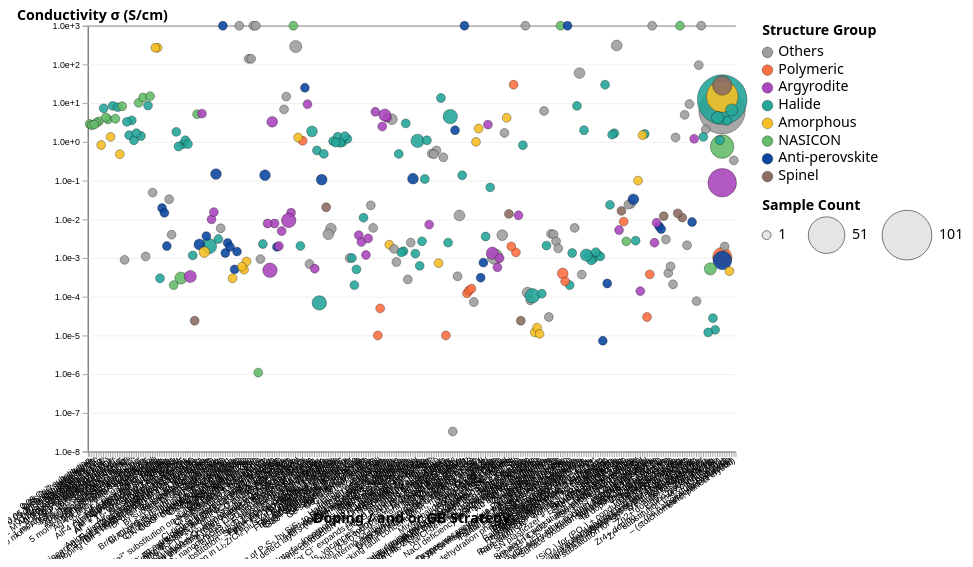
D3 v7 page, settled after 360 driven frames (6 s of simulated time); the page loaded 1 data file(s).


    const COL_SIGMA   = "Conductivity σ (S/cm)";
    const COL_STRUCT  = "Structure Group";
    const COL_DOPANT  = "Doping / and or GB Strategy";

    const structureColors = {
      "Others": "#9e9e9e",
      "Polymeric": "#ff7043",
      "Argyrodite": "#ab47bc",
      "Halide": "#26a69a",
      "Amorphous": "#f6bf26",
      "NASICON": "#66bb6a",
      "Anti-perovskite": "#0d47a1",
      "Spinel": "#8d6e63"
    };

    const svg = d3.select("#dot-matrix");
    const width = 1100, height = 620;
    const margin = { top: 20, right: 280, bottom: 120, left: 90 };
    const innerW = width - margin.left - margin.right;
    const innerH = height - margin.top - margin.bottom;
    const g = svg.append("g").attr("transform", `translate(${margin.left},${margin.top})`);
    const tip = d3.select("#tooltip");

    // Load CSV
    d3.csv("data.csv", d3.autoType).then(data => {
      const clean = data.filter(d =>
        isFinite(+d[COL_SIGMA]) && d[COL_STRUCT] && d[COL_DOPANT]
      );

      const grouped = d3.rollups(
        clean,
        v => ({ count: v.length, avg_sigma: d3.mean(v, d => +d[COL_SIGMA]) }),
        d => d[COL_DOPANT],
        d => d[COL_STRUCT]
      );

      const points = [];
      for (const [strategy, byStruct] of grouped) {
        for (const [structure, stats] of byStruct) {
          points.push({ strategy, structure, count: stats.count, avg_sigma: stats.avg_sigma });
        }
      }

      // Scales
      const xDomain = Array.from(new Set(clean.map(d => d[COL_DOPANT]))).sort(d3.ascending);
      const xScale = d3.scaleBand().domain(xDomain).range([0, innerW]).padding(0.35);
      const sigmaVals = clean.map(d => +d[COL_SIGMA]).filter(v => v > 0);
      const yScale = d3.scaleLog().domain(d3.extent(sigmaVals)).range([innerH, 0]).nice();
      const colorScale = d3.scaleOrdinal()
        .domain(Object.keys(structureColors))
        .range(Object.values(structureColors));
      const rScale = d3.scaleSqrt()
        .domain([1, d3.max(points, d => d.count) || 1])
        .range([5, 28]);

      const jitter = d3.randomNormal.source(d3.randomLcg(42))(0, 0.9);
      const xCenter = d => xScale(d.strategy) + xScale.bandwidth() / 2 + (xScale.bandwidth() * 0.1) * jitter();

      // Axes
      g.append("g")
        .attr("class", "grid")
        .call(d3.axisLeft(yScale).tickSize(-innerW).tickFormat("").ticks(8));
      g.append("g").attr("class", "axis")
        .attr("transform", `translate(0,${innerH})`)
        .call(d3.axisBottom(xScale))
        .selectAll("text")
        .style("text-anchor", "end")
        .attr("dx", "-0.5em")
        .attr("dy", "0.15em")
        .attr("transform", "rotate(-35)");
      g.append("g").attr("class", "axis").call(d3.axisLeft(yScale).ticks(8, d3.format(".1e")));
      g.append("text").attr("x", -margin.left + 10).attr("y", -6)
        .attr("font-weight", 600).text("Conductivity σ (S/cm)");
      g.append("text").attr("x", innerW / 2).attr("y", innerH + 80)
        .attr("text-anchor", "middle").attr("font-weight", 600)
        .text("Doping / and or GB Strategy");

      const fmt = d3.format(".3e");
      function showTip(event, d) {
        tip.style("opacity", 1)
          .html(`<div><strong>Structure:</strong> ${d.structure}</div>
                 <div><strong>Strategy:</strong> ${d.strategy}</div>
                 <div><strong>Count:</strong> ${d.count}</div>
                 <div><strong>Avg σ:</strong> ${fmt(d.avg_sigma)}</div>`)
          .style("left", (event.pageX + 12) + "px")
          .style("top", (event.pageY + 12) + "px");
      }
      function hideTip() { tip.style("opacity", 0); }

      // Dots
      g.selectAll("circle.dot")
        .data(points)
        .join("circle")
        .attr("class", "dot")
        .attr("cx", d => xCenter(d))
        .attr("cy", d => yScale(d.avg_sigma))
        .attr("r", d => rScale(d.count))
        .attr("fill", d => colorScale(d.structure))
        .attr("fill-opacity", 0.9)
        .attr("stroke", "rgba(0,0,0,.35)")
        .on("mousemove", showTip)
        .on("mouseleave", hideTip);

      // Color legend
      const legendX = innerW + 30;
      let lgY = 10;
      g.append("text").attr("x", legendX).attr("y", lgY)
        .attr("class", "legend-title").text("Structure Group");
      lgY += 14;
      const colorLegend = g.append("g").attr("transform", `translate(${legendX}, ${lgY})`);
      Object.entries(structureColors).forEach(([key, color], i) => {
        const item = colorLegend.append("g").attr("transform", `translate(0, ${i * 20})`);
        item.append("circle").attr("r", 6).attr("cx", 6).attr("cy", 6)
          .attr("fill", color).attr("stroke", "rgba(0,0,0,.35)");
        item.append("text").attr("x", 18).attr("y", 10).text(key);
      });

      // Size legend
      const sizeLegendY = lgY + Object.keys(structureColors).length * 20 + 24;
      const sizeLegend = g.append("g").attr("transform", `translate(${legendX}, ${sizeLegendY})`);
      sizeLegend.append("text").attr("class", "legend-title").text("Sample Count");
      const maxCount = d3.max(points, d => d.count);
      const ticks = [1, Math.ceil(maxCount / 2), maxCount];
      let cursorX = 0;
      ticks.forEach(v => {
        const r = rScale(v);
        const group = sizeLegend.append("g").attr("transform", `translate(${cursorX + r}, 28)`);
        group.append("circle").attr("r", r).attr("fill", "#ccc").attr("fill-opacity", 0.5).attr("stroke", "#666");
        group.append("text").attr("x", r + 8).attr("y", 4).text(v);
        cursorX += r * 2 + 42;
      });
    });
  

### data: data.csv
Ion Type (raw), Ion Type, Structure Type (raw), Structure Group, Doping / and or GB Strategy, Superionic Conductor Formula (Chemical), Conductivity σ (S/cm) (raw), Conductivity σ (S/cm), Activation Energy Ea (eV) (raw), Activation Energy Ea (eV), Temperature (°C)
Li⁺, Li+, UCl₃-type LaCl₃ lattice with 1D channels, Other, Ta doping → La vacancies, Li₀.₃₈₈Ta₀.₂₃₈La₀.₄₇₅Cl₃, 3.02e-3 / 30 °C, 0.00302, 0.197, 0.197, 30.0
Li⁺, Li+, β-phase (P6₃/mmc), Other, Vacancy engineering (Li + N vacancies), β-Li₃N (vacancy-rich, 400 rpm – 16 h), 2.14e-3 / 25 °C, 0.00214, 0.371, 0.371, 25.0
Li⁺, Li+, Garnet-type (cubic), Other, –, Li₇La₃Zr₂O₁₂ (LLZO), 3.0e-4 / 25 °C, 0.0003, 0.30–0.34, 0.3, 25.0
F⁻, F-, Tysonite (trigonal, P3̄c1), Other, –, LaF₃ (tysonite), –, , –, , 
Li⁺, Li+, Garnet–polymer composite (cubic LLZO + P…, Polymeric, –, Li₇La₃Zr₂O₁₂–PEO (LiClO₄) composite, ~1e-4 / 25 °C, 0.0001, –, , 25.0
Li⁺, Li+, LGPS-type (P4₂/nmc), Other, Si + Cl aliovalent doping, Li₉.₅₄Si₁.₇₄P₁.₄₄S₁₁.₇Cl₀.₃, 2.5e-2 / 25 °C, 0.025, –, , 25.0
Li⁺, Li+, LGPS-type (P4₂/nmc), Other, –, Li₉.₆P₃S₁₂, ~1e-2 / 25 °C, 0.01, –, , 25.0
Li⁺, Li+, Borosulfide, Other, –, Li₅B₇S₁₃, 7.4e-2 / 25 °C (predicted RT), 0.074, –, 0.267, 25.0
Li⁺, Li+, Borosulfide, Other, –, Li₂B₂S₅, 9.7e-3 / 25 °C (predicted RT), 0.0097, –, 0.32, 25.0
Li⁺, Li+, Borosulfide (Cs-substituted), Other, Cs substitution, CsLi₂BS₃, ~1e-3 / 25 °C (assumed from Li₃BS₃), 0.001, –, , 25.0
Li⁺, Li+, Halide (trigonal), Halide, –, Li₃ErCl₆, 3e-4 / 25 °C (predicted RT), 0.0003, –, 0.351, 25.0
Li⁺, Li+, Halide (trigonal), Halide, –, Li₃InCl₆, ~1e-3 / 25 °C (exp. literature), 0.001, –, 0.29, 25.0
Li⁺, Li+, Oxide-iodate, Other, –, Li₂HIO, ~1e-4 / 25 °C (predicted RT), 0.0001, –, , 25.0
Li⁺, Li+, Oxyfluoride, Halide, –, LiSO₃F, 8.2e-2 / 25 °C (predicted RT), 0.082, –, , 25.0
Li⁺, Li+, Nitridoborohydride, Other, –, LiMgB₃(H₉N)₂, 7.9e-3 / 25 °C (predicted RT), 0.0079, –, , 25.0
Li⁺, Li+, Carbodiimide nitride, Other, –, Sr₂LiCBr₃N₂, 3.3e-5 / 25 °C (marginal RT), 3.3e-05, –, , 25.0
Li⁺, Li+, Selenide, Other, –, LiErSe₂, 8.8e-5 / 25 °C (marginal RT), 8.8e-05, –, , 25.0
Li⁺, Li+, Borate, Other, –, Li₆Ho(BO₃)₃, 5.1e-3 / 25 °C (predicted RT), 0.0051, –, , 25.0
Li⁺, Li+, Oxide, Other, –, LiSbO₃, 6.7e-4 / 25 °C (predicted RT), 0.00067, –, , 25.0
Ag⁺, Ag+, Halide (β-AgI → α-AgI transition), Halide, –, (AgI)ₓ–C(1–ₓ), x=1.00 (pure AgI), σ ~1 / 150 °C (α-AgI phase), 1.0, –, , 150.0
Ag⁺ + e⁻, Ag+, Composite (AgI–C), Other, Carbon addition (1%), (AgI)ₓ–C(1–ₓ), x=0.99, Non-Arrhenius; σ increases with T, abrup…, 140.0, –, , 140.0
Ag⁺ + e⁻, Ag+, Composite (AgI–C), Other, Carbon addition (2%), (AgI)ₓ–C(1–ₓ), x=0.98, Non-Arrhenius; jump in σ near 140 °C, 140.0, –, , 140.0
Ag⁺ + e⁻, Ag+, Composite (AgI–C), Other, Carbon addition (3%), (AgI)ₓ–C(1–ₓ), x=0.97, Non-Arrhenius; σ grows with T, reduced j…, , –, , 
Ag⁺ + e⁻, Ag+, Composite (AgI–C), Other, Carbon addition (6%), (AgI)ₓ–C(1–ₓ), x=0.94, Conductivity dominated by electrons; mod…, , –, , 
Li⁺, Li+, Halide (trigonal P3m1), Halide, –, Li₃ErCl₆ (ball-milled), 3.0e-4 / 25 °C, 0.0003, 0.41, 0.41, 25.0
Li⁺, Li+, Halide (trigonal P3m1), Halide, –, Li₃ErCl₆ (annealed), 5.0e-5 / 25 °C, 5e-05, 0.48, 0.48, 25.0
Li⁺, Li+, Phosphate (oxide), Other, –, LiCa₉Mg(PO₄)₇, –, , –, , 
Li⁺, Li+, Nitrate (oxide), Other, –, Li₂Pr(NO₃)₅, –, , –, , 
Li⁺, Li+, Fluoride salt, Halide, –, LiPF₆, –, , –, , 
Li⁺, Li+, Fluoride salt, Halide, –, LiAsF₆, –, , –, , 
Li⁺, Li+, Fluoride salt, Halide, –, LiSbF₆, –, , –, , 
Li⁺, Li+, Fluoride complex, Halide, –, LiK₂AlF₆, –, , –, , 
Li⁺, Li+, Chloride, Halide, –, Li₁₀Mg₇Cl₂₄, –, , –, , 
Li⁺, Li+, Chloride, Halide, –, LiCs₂LuCl₆, –, , –, , 
Li⁺, Li+, Chloride, Halide, –, LiCs₂YCl₆, –, , –, , 
Li⁺, Li+, Chloride, Halide, –, Li₃CsCl₄, –, , –, , 
Li⁺, Li+, Chloride, Halide, –, LiYb₂Cl₅, –, , –, , 
Li⁺, Li+, Chloride, Halide, –, Li₂CsCl₃, –, , –, , 
Li⁺, Li+, Chloride, Halide, –, LiCsCl₂, –, , –, , 
Li⁺, Li+, Bromide, Halide, –, LiRbBr₂, –, , –, , 
Li⁺, Li+, Bromide, Halide, –, Li₃ErBr₆, –, , –, 0.325, 
Li⁺, Li+, Nitride-boride, Other, –, LiSr₄(BN₂)₃, –, , –, , 
K⁺, K+, 1D Nanopore (CNT), Other, COO⁻ termination (3–6 groups), CNTPs (Carbon Nanotube Porins, 0.8 nm, 1…, D ≈ 7.34e-13 m²/s; μ ≈ 7.85e-8 m²/Vs @25…, , –, , 25.0
Li⁺, Li+, Thio-phosphate (LGPS-type, tetragonal/or…, Other, –, Li₁₀GeP₂S₁₂ (LGPS), 1.2e-2 / 25 °C (experimental, cited), 0.012, 0.17–0.18 (FPMD), 0.17, 25.0
Li⁺, Li+, Argyrodite (cubic, F4̅3m), Argyrodite, Cl-doping, Li₆PS₅Cl (annealed 200 °C), 2.87e-5 / 25 °C, 2.87e-05, ~0.40, 0.4, 25.0
Li⁺, Li+, Argyrodite, Argyrodite, Cl-doping, Li₆PS₅Cl (annealed 300 °C), 2.96e-4 / 25 °C, 0.000296, ~0.40, 0.4, 25.0
Li⁺, Li+, Argyrodite, Argyrodite, Cl-doping, Li₆PS₅Cl (annealed 400 °C), 5.49e-4 / 25 °C, 0.000549, ~0.40, 0.4, 25.0
Li⁺, Li+, Argyrodite, Argyrodite, Cl-doping, Li₆PS₅Cl (annealed 500 °C, pellet), 7.93e-4 / 25 °C, 0.000793, 0.40 → 0.26 (thin-film), 0.26, 25.0
Li⁺, Li+, Argyrodite, Argyrodite, Cl-doping, Li₆PS₅Cl (thin film, 500 °C), 7.43e-4 / 25 °C, 0.000743, 0.26, 0.26, 25.0
Li⁺, Li+, Thio-LISICON (tetragonal, P4₂/nmc), Other, –, Li₁₀GeP₂S₁₂ (LGPS), 1.2e-2 / 25 °C (experimental, cited), 0.012, 0.17–0.18 (FPMD), 0.17, 27.0
K⁺, K+, Sulfide (orthorhombic, Cmc2₁; distorted …, Other, –, β-K₃SbS₄, 2.5e-6 / 25 °C; 1.0e-4 / 180 °C, 2.5e-06, 0.27, 0.27, 25.0
K⁺, K+, Sulfide (orthorhombic, vacancy-rich), Other, W-doping (8%), K₂.92Sb₀.92W₀.08S₄, 7.7e-5 / 25 °C; 1.4e-4 / 40 °C, 7.7e-05, 0.27, 0.27, 25.0
Li⁺, Li+, Garnet (tetragonal), Other, –, Li₇La₃Zr₂O₁₂ (LLZ), 9.9e-6 / 27 °C, 9.9e-06, 0.43, 0.43, 27.0
Li⁺, Li+, Garnet (cubic), Other, Ta-doping (x=0.25), Li₆.₇₅La₃Zr₁.₇₅Ta₀.₂₅O₁₂, 4.1e-4 / 27 °C, 0.00041, 0.42, 0.42, 27.0
Li⁺, Li+, Garnet (cubic), Other, Ta-doping (x=0.5), Li₆.₅La₃Zr₁.₅Ta₀.₅O₁₂, 6.1e-4 / 27 °C, 0.00061, 0.40, 0.4, 27.0
Li⁺, Li+, Garnet (cubic), Other, Ta-doping (x=1.0), Li₆La₃ZrTaO₁₂, 2.1e-4 / 27 °C, 0.00021, 0.42, 0.42, 27.0
Li⁺, Li+, Argyrodite, Argyrodite, –, Li₆PS₅Cl, – (only D: 0.7e-6 cm²/s @300 K; 5–7e-6 c…, , 0.11–0.16, 0.11, -6.0
Na⁺, Na+, Tetragonal (I4₁/acd), Other, –, Na₁₁Sn₂PS₁₂, 1.4–3.7e-3 / 25 °C, 0.0014, 0.19 (calc.), 0.24 (exp.), 0.24, 25.0
… [head cut at 6 KiB]